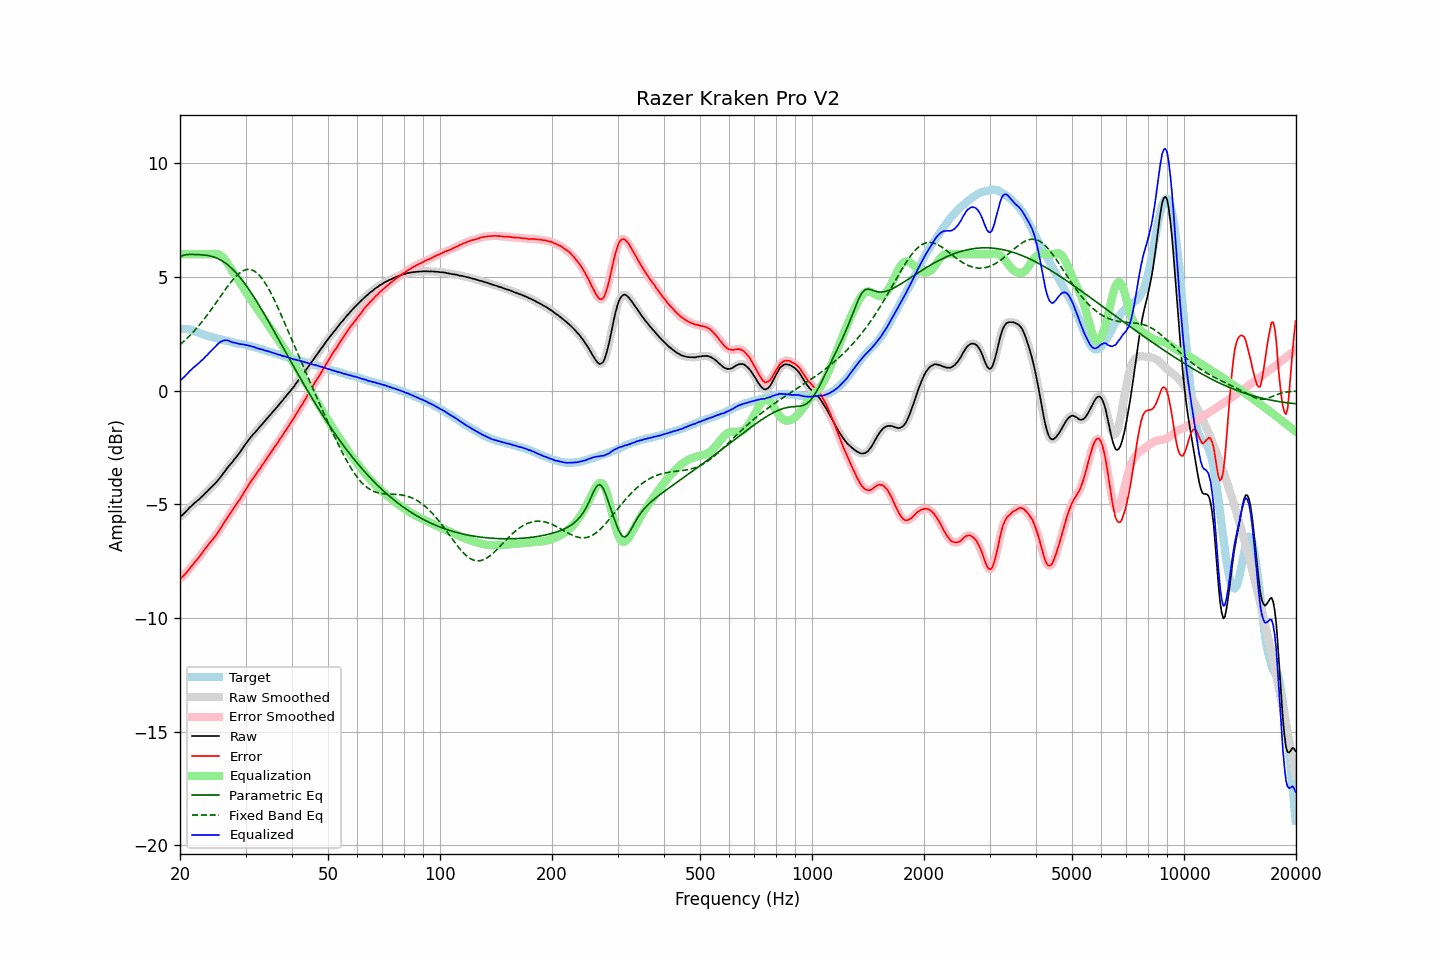

The data file committed next to this chart (first rows):
frequency, raw, error, smoothed, error_smoothed, equalization, parametric_eq, fixed_band_eq, equalized_raw, equalized_smoothed, target
20.00, -5.55, -8.28, -5.55, -8.28, 6.00, 5.88, 2.02, 0.45, 0.45, 2.73
20.20, -5.50, -8.22, -5.50, -8.22, 6.00, 5.92, 2.08, 0.50, 0.50, 2.72
20.40, -5.44, -8.16, -5.43, -8.15, 6.00, 5.95, 2.14, 0.56, 0.57, 2.72
20.61, -5.37, -8.08, -5.37, -8.08, 6.00, 5.97, 2.21, 0.63, 0.63, 2.71
20.81, -5.29, -8.00, -5.29, -8.00, 6.00, 5.99, 2.27, 0.71, 0.71, 2.71
21.02, -5.22, -7.93, -5.22, -7.92, 6.00, 5.99, 2.34, 0.78, 0.78, 2.71
21.23, -5.14, -7.83, -5.14, -7.83, 6.00, 5.99, 2.41, 0.86, 0.86, 2.69
21.44, -5.08, -7.74, -5.08, -7.74, 6.00, 5.99, 2.49, 0.92, 0.92, 2.67
21.66, -5.01, -7.66, -5.01, -7.65, 6.00, 5.99, 2.56, 0.99, 0.99, 2.65
21.87, -4.95, -7.56, -4.95, -7.57, 6.00, 5.99, 2.64, 1.05, 1.05, 2.62
22.09, -4.89, -7.48, -4.89, -7.48, 6.00, 5.99, 2.72, 1.11, 1.11, 2.59
22.31, -4.83, -7.40, -4.83, -7.40, 6.00, 5.99, 2.80, 1.17, 1.17, 2.57
22.54, -4.77, -7.31, -4.77, -7.31, 6.00, 5.98, 2.88, 1.23, 1.23, 2.54
22.76, -4.70, -7.21, -4.70, -7.22, 6.00, 5.98, 2.97, 1.30, 1.30, 2.51
22.99, -4.64, -7.12, -4.64, -7.12, 6.00, 5.97, 3.06, 1.36, 1.36, 2.48
23.22, -4.57, -7.02, -4.57, -7.02, 6.00, 5.97, 3.15, 1.43, 1.43, 2.45
23.45, -4.49, -6.92, -4.50, -6.93, 6.00, 5.96, 3.24, 1.51, 1.50, 2.43
23.69, -4.43, -6.84, -4.42, -6.83, 6.00, 5.95, 3.33, 1.57, 1.58, 2.41
23.92, -4.35, -6.74, -4.35, -6.75, 6.00, 5.94, 3.43, 1.65, 1.65, 2.39
24.16, -4.28, -6.66, -4.28, -6.66, 6.00, 5.92, 3.53, 1.72, 1.72, 2.38
24.40, -4.22, -6.58, -4.22, -6.57, 6.01, 5.90, 3.62, 1.79, 1.80, 2.36
24.65, -4.15, -6.49, -4.15, -6.49, 6.02, 5.88, 3.72, 1.87, 1.87, 2.34
24.89, -4.08, -6.40, -4.08, -6.39, 6.02, 5.86, 3.82, 1.94, 1.94, 2.32
25.14, -4.00, -6.30, -4.00, -6.30, 6.01, 5.83, 3.92, 2.01, 2.02, 2.30
25.39, -3.91, -6.19, -3.91, -6.19, 5.99, 5.79, 4.03, 2.08, 2.08, 2.28
25.65, -3.82, -6.09, -3.82, -6.08, 5.96, 5.76, 4.13, 2.14, 2.14, 2.27
25.91, -3.73, -5.97, -3.73, -5.97, 5.90, 5.72, 4.23, 2.17, 2.18, 2.24
26.16, -3.63, -5.85, -3.63, -5.86, 5.84, 5.67, 4.33, 2.21, 2.20, 2.23
26.43, -3.54, -5.75, -3.54, -5.74, 5.75, 5.62, 4.43, 2.21, 2.22, 2.21
26.69, -3.44, -5.63, -3.44, -5.63, 5.66, 5.57, 4.53, 2.22, 2.22, 2.19
26.96, -3.35, -5.52, -3.35, -5.53, 5.55, 5.52, 4.62, 2.20, 2.20, 2.17
27.23, -3.27, -5.43, -3.27, -5.43, 5.44, 5.45, 4.72, 2.17, 2.17, 2.16
27.50, -3.19, -5.33, -3.18, -5.33, 5.33, 5.39, 4.81, 2.14, 2.14, 2.14
27.77, -3.10, -5.22, -3.10, -5.22, 5.22, 5.32, 4.89, 2.12, 2.12, 2.12
28.05, -3.01, -5.12, -3.01, -5.11, 5.12, 5.25, 4.97, 2.11, 2.10, 2.11
28.33, -2.93, -5.01, -2.92, -5.01, 5.01, 5.17, 5.04, 2.08, 2.09, 2.08
28.62, -2.83, -4.90, -2.83, -4.90, 4.90, 5.09, 5.11, 2.07, 2.07, 2.07
28.90, -2.74, -4.81, -2.74, -4.80, 4.79, 5.01, 5.17, 2.05, 2.06, 2.07
29.19, -2.64, -4.68, -2.64, -4.69, 4.68, 4.92, 5.22, 2.04, 2.05, 2.05
29.48, -2.53, -4.57, -2.53, -4.57, 4.57, 4.83, 5.26, 2.04, 2.04, 2.04
29.78, -2.43, -4.45, -2.43, -4.46, 4.46, 4.74, 5.30, 2.03, 2.02, 2.02
30.08, -2.33, -4.34, -2.33, -4.34, 4.34, 4.64, 5.32, 2.01, 2.01, 2.01
30.38, -2.24, -4.23, -2.24, -4.23, 4.23, 4.54, 5.33, 1.99, 2.00, 1.99
30.68, -2.14, -4.11, -2.14, -4.11, 4.12, 4.44, 5.33, 1.98, 1.98, 1.97
30.99, -2.05, -4.00, -2.05, -4.01, 4.01, 4.34, 5.33, 1.96, 1.96, 1.95
31.30, -1.97, -3.91, -1.97, -3.90, 3.91, 4.23, 5.30, 1.94, 1.94, 1.94
31.61, -1.88, -3.81, -1.89, -3.80, 3.80, 4.12, 5.27, 1.92, 1.92, 1.93
31.93, -1.81, -3.70, -1.81, -3.70, 3.70, 4.01, 5.22, 1.89, 1.89, 1.89
32.24, -1.73, -3.60, -1.73, -3.60, 3.60, 3.90, 5.17, 1.87, 1.87, 1.87
32.57, -1.65, -3.50, -1.65, -3.50, 3.50, 3.78, 5.10, 1.85, 1.85, 1.85
32.89, -1.57, -3.41, -1.57, -3.40, 3.40, 3.66, 5.02, 1.83, 1.83, 1.84
33.22, -1.48, -3.29, -1.48, -3.30, 3.29, 3.54, 4.93, 1.81, 1.81, 1.81
33.55, -1.40, -3.19, -1.40, -3.19, 3.19, 3.42, 4.84, 1.79, 1.79, 1.80
33.89, -1.32, -3.08, -1.31, -3.08, 3.09, 3.30, 4.73, 1.77, 1.77, 1.76
34.23, -1.23, -2.98, -1.23, -2.98, 2.98, 3.18, 4.62, 1.75, 1.75, 1.75
34.57, -1.15, -2.87, -1.15, -2.87, 2.88, 3.05, 4.49, 1.73, 1.73, 1.72
34.92, -1.07, -2.77, -1.07, -2.77, 2.77, 2.93, 4.36, 1.70, 1.71, 1.70
35.27, -0.99, -2.68, -0.99, -2.67, 2.67, 2.81, 4.23, 1.68, 1.68, 1.69
35.62, -0.91, -2.57, -0.91, -2.57, 2.57, 2.68, 4.09, 1.66, 1.66, 1.66
35.97, -0.83, -2.46, -0.83, -2.47, 2.47, 2.55, 3.94, 1.64, 1.64, 1.63
... 635 more rows
